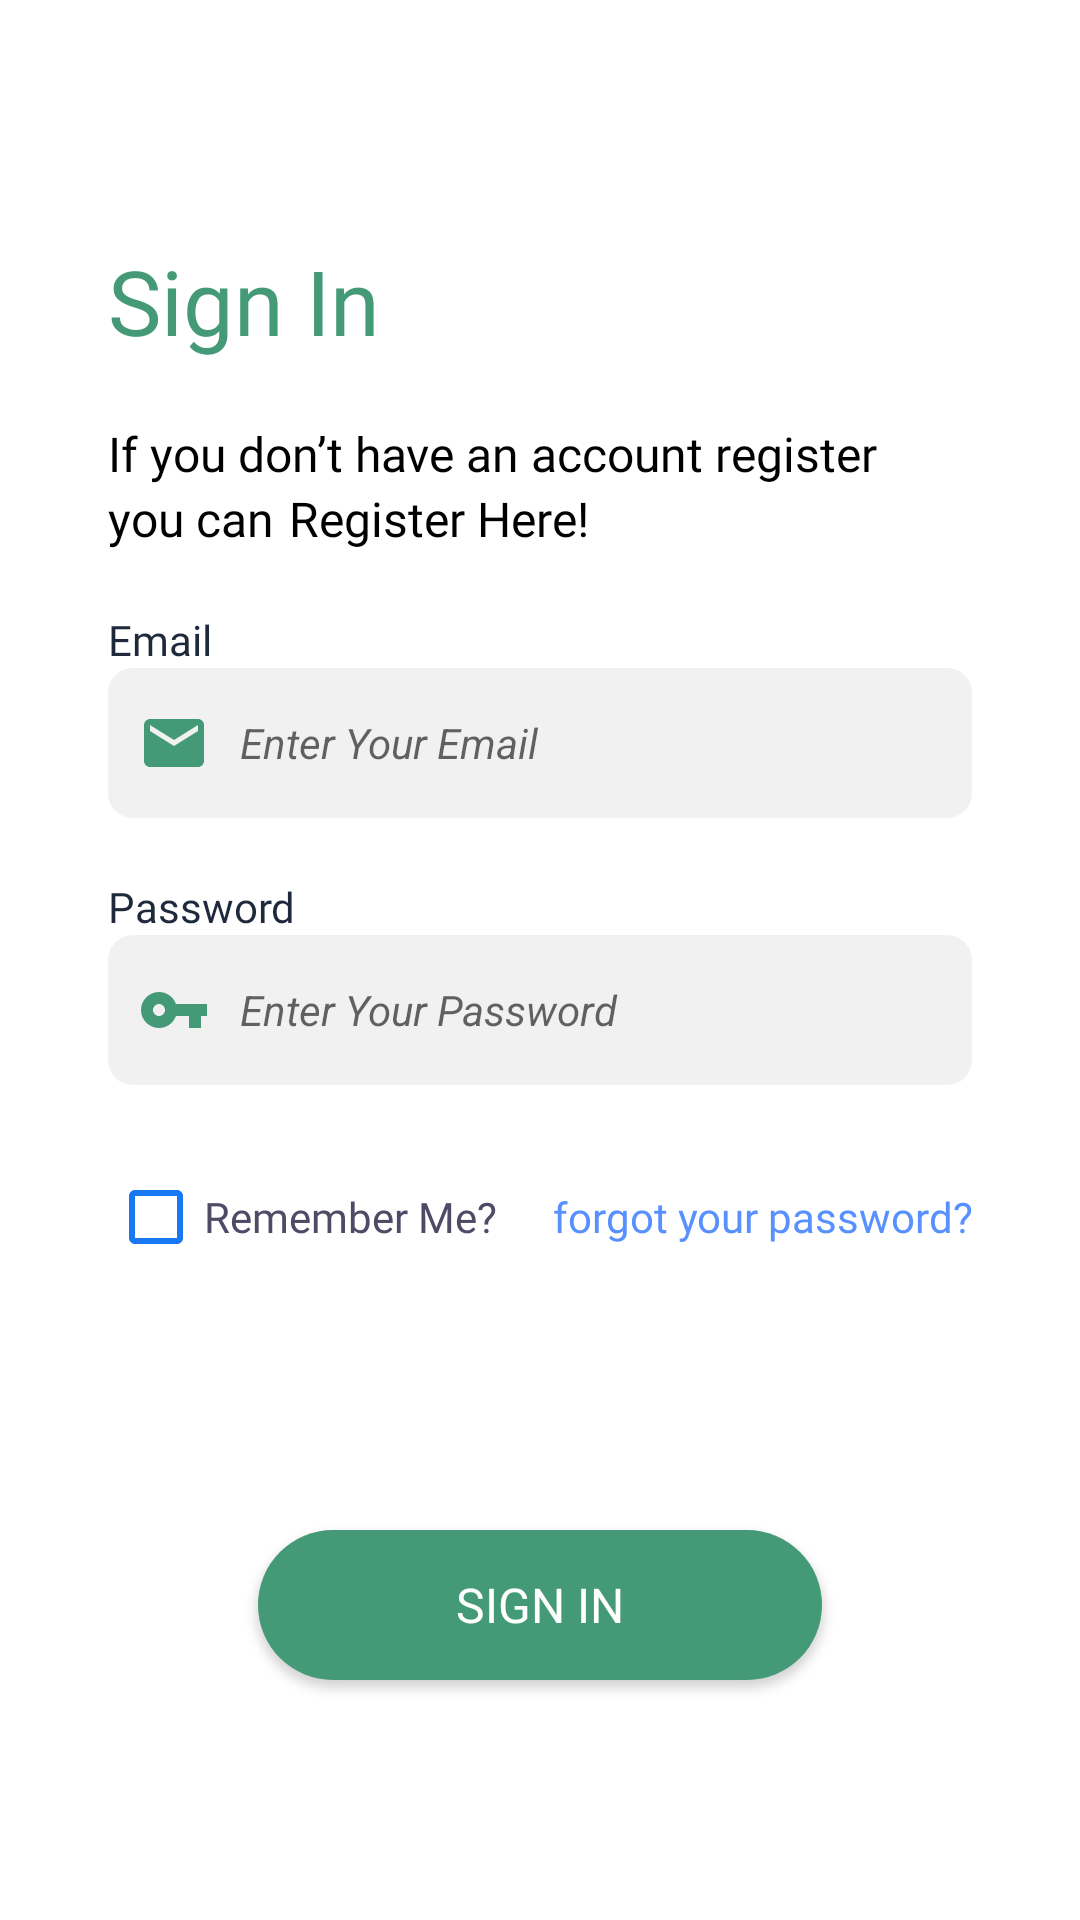

This screen was rendered from an Android layout file. Write that file and the resources it references.
<!-- AndroidManifest.xml: application theme Theme.ECBabyWear -->
<!-- res/layout/activity_sign_in.xml -->
<?xml version="1.0" encoding="utf-8"?>
<androidx.constraintlayout.widget.ConstraintLayout xmlns:android="http://schemas.android.com/apk/res/android"
    xmlns:app="http://schemas.android.com/apk/res-auto"
    xmlns:tools="http://schemas.android.com/tools"
    android:layout_width="match_parent"
    android:layout_height="match_parent"
    android:paddingHorizontal="36dp"
    tools:context=".UI.SignUp">

    <LinearLayout
        android:id="@+id/linearLayout"
        android:layout_width="wrap_content"
        android:layout_height="wrap_content"
        android:layout_marginTop="80dp"
        android:orientation="vertical"
        app:layout_constraintStart_toStartOf="parent"
        app:layout_constraintTop_toTopOf="parent">

        <TextView
            android:layout_width="wrap_content"
            android:layout_height="wrap_content"
            android:fontFamily="@font/poppinssemibold"
            android:text="@string/sign_in"
            android:textColor="@color/pink_300"
            android:textSize="30sp"
            android:layout_marginBottom="20dp"/>

        <TextView
            android:layout_width="wrap_content"
            android:layout_height="wrap_content"
            android:fontFamily="@font/poppinsregular"
            android:text="@string/if_you_don_t_have_an_account_register"
            android:textColor="@color/black"
            android:textSize="16sp" />

        <LinearLayout
            android:layout_width="wrap_content"
            android:layout_height="wrap_content">

            <TextView
                android:layout_width="wrap_content"
                android:layout_height="wrap_content"
                android:fontFamily="@font/poppinsregular"
                android:text="@string/you_can"
                android:textColor="@color/black"
                android:textSize="16sp" />

            <TextView
                android:id="@+id/tv_registerHere"
                android:layout_width="wrap_content"
                android:layout_height="wrap_content"
                android:fontFamily="@font/poppinsbold"
                android:text="@string/register_here"
                android:textColor="@color/black"
                android:textSize="16sp"
                android:layout_marginStart="5dp"/>
        </LinearLayout>
    </LinearLayout>


    <LinearLayout
        android:id="@+id/linearLayout_email"
        android:layout_width="match_parent"
        android:layout_height="wrap_content"
        android:layout_marginTop="20dp"
        app:layout_constraintEnd_toEndOf="parent"
        app:layout_constraintStart_toStartOf="parent"
        app:layout_constraintTop_toBottomOf="@+id/linearLayout"
        android:orientation="vertical">
        <TextView
            android:layout_width="wrap_content"
            android:layout_height="wrap_content"
            android:textColor="#1E293B"
            android:fontFamily="@font/poppinsmedium"
            android:textSize="14sp"
            android:text="@string/email"/>

        <EditText
            android:id="@+id/et_email_signin"
            android:layout_width="match_parent"
            android:layout_height="50dp"
            android:background="@drawable/et_grey"
            android:drawableStart="@drawable/ic_baseline_email_24"
            android:drawablePadding="10dp"
            android:ems="10"
            android:hint="@string/enter_your_email"
            android:padding="10dp"
            android:textSize="14sp"
            android:textStyle="italic"/>
        <TextView
            android:layout_width="wrap_content"
            android:layout_height="wrap_content"
            android:textColor="#E53935"
            android:padding="10dp"
            android:textSize="12sp"
            android:text="@string/invalid_field"
            android:visibility="gone"
            app:drawableStartCompat="@drawable/ic_baseline_error_outline_24" />


    </LinearLayout>

    <LinearLayout
        android:id="@+id/linearLayout_password"
        android:layout_width="match_parent"
        android:layout_height="wrap_content"
        android:layout_marginTop="20dp"
        app:layout_constraintEnd_toEndOf="parent"
        app:layout_constraintStart_toStartOf="parent"
        app:layout_constraintTop_toBottomOf="@+id/linearLayout_email"
        android:orientation="vertical">
        <TextView
            android:layout_width="wrap_content"
            android:layout_height="wrap_content"
            android:textColor="#1E293B"
            android:fontFamily="@font/poppinsmedium"
            android:textSize="14sp"
            android:text="@string/password"/>

        <EditText
            android:id="@+id/et_password_signin"
            android:layout_width="match_parent"
            android:layout_height="50dp"
            android:background="@drawable/et_grey"
            android:drawableStart="@drawable/ic_baseline_vpn_key_24"
            android:drawablePadding="10dp"
            android:ems="10"
            android:hint="@string/enter_your_password"
            android:inputType="textPassword"
            android:padding="10dp"
            android:textSize="14sp"
            android:textStyle="italic"/>
        <TextView
            android:layout_width="wrap_content"
            android:layout_height="wrap_content"
            android:textColor="#E53935"
            android:padding="10dp"
            android:textSize="12sp"
            android:text="@string/invalid_field"
            android:visibility="gone"
            app:drawableStartCompat="@drawable/ic_baseline_error_outline_24" />


    </LinearLayout>

    <LinearLayout
        android:id="@+id/linearLayout_rememberMe"
        android:layout_width="match_parent"
        android:layout_height="wrap_content"
        android:layout_marginTop="20dp"
        app:layout_constraintEnd_toEndOf="parent"
        app:layout_constraintStart_toStartOf="parent"
        app:layout_constraintTop_toBottomOf="@id/linearLayout_password">

        <CheckBox
            android:layout_width="wrap_content"
            android:layout_height="wrap_content"
            android:buttonTint="#1877F2"
            android:fontFamily="@font/poppinsregular"
            android:text="@string/remember_me"
            android:textColor="#4E4B66"
            android:textSize="14sp" />


        <TextView
            android:id="@+id/tv_forgot_password"
            android:layout_width="match_parent"
            android:layout_height="wrap_content"
            android:text="@string/forgot_your_password"
            android:textSize="14sp"
            android:textColor="#5890FF"
            android:gravity="end"
            android:fontFamily="@font/poppinsregular"/>

    </LinearLayout>


    <androidx.appcompat.widget.AppCompatButton
        android:id="@+id/btn_signIn"
        android:layout_width="match_parent"
        android:layout_height="50dp"
        android:layout_marginHorizontal="50dp"
        android:background="@drawable/btn_pink"
        app:layout_constraintBottom_toBottomOf="parent"
        app:layout_constraintEnd_toEndOf="parent"
        app:layout_constraintStart_toStartOf="parent"
        android:text="@string/sign_in"
        android:textColor="@color/white"
        android:textSize="16sp"
        android:fontFamily="@font/poppinssemibold"
        app:layout_constraintTop_toBottomOf="@+id/linearLayout_rememberMe" />


</androidx.constraintlayout.widget.ConstraintLayout>
<!-- resources referenced by this layout -->
<resources>
  <color name="black">#FF000000</color>
  <color name="pink_300">#497</color>
  <color name="white">#FFFFFFFF</color>
  <!-- drawable btn_pink (drawable) -->
  <?xml version="1.0" encoding="utf-8"?>
  <selector xmlns:android="http://schemas.android.com/apk/res/android">
      <item>
          <shape android:shape="rectangle">
              <solid android:color="@color/pink_400" />
              <corners android:radius="50dp" />
          </shape>
      </item>
  </selector>
  <!-- drawable et_grey (drawable) -->
  <?xml version="1.0" encoding="utf-8"?>
  <selector xmlns:android="http://schemas.android.com/apk/res/android">
      <item>
          <shape android:shape="rectangle">
              <solid android:color="#F1F1F1" />
              <corners android:radius="25px" />
          </shape>
      </item>
  </selector>
  <!-- drawable ic_baseline_email_24 (drawable) -->
  <vector android:height="24dp" android:tint="@color/pink_300"
      android:viewportHeight="24" android:viewportWidth="24"
      android:width="24dp" xmlns:android="http://schemas.android.com/apk/res/android">
      <path android:fillColor="@android:color/white" android:pathData="M20,4L4,4c-1.1,0 -1.99,0.9 -1.99,2L2,18c0,1.1 0.9,2 2,2h16c1.1,0 2,-0.9 2,-2L22,6c0,-1.1 -0.9,-2 -2,-2zM20,8l-8,5 -8,-5L4,6l8,5 8,-5v2z"/>
  </vector>
  <!-- drawable ic_baseline_error_outline_24 (drawable) -->
  <vector android:height="12dp" android:tint="#E53935"
      android:viewportHeight="24" android:viewportWidth="24"
      android:width="12dp" xmlns:android="http://schemas.android.com/apk/res/android">
      <path android:fillColor="@android:color/white" android:pathData="M11,15h2v2h-2zM11,7h2v6h-2zM11.99,2C6.47,2 2,6.48 2,12s4.47,10 9.99,10C17.52,22 22,17.52 22,12S17.52,2 11.99,2zM12,20c-4.42,0 -8,-3.58 -8,-8s3.58,-8 8,-8 8,3.58 8,8 -3.58,8 -8,8z"/>
  </vector>
  <!-- drawable ic_baseline_vpn_key_24 (drawable) -->
  <vector android:height="24dp" android:tint="#497"
      android:viewportHeight="24" android:viewportWidth="24"
      android:width="24dp" xmlns:android="http://schemas.android.com/apk/res/android">
      <path android:fillColor="@android:color/white" android:pathData="M12.65,10C11.83,7.67 9.61,6 7,6c-3.31,0 -6,2.69 -6,6s2.69,6 6,6c2.61,0 4.83,-1.67 5.65,-4H17v4h4v-4h2v-4H12.65zM7,14c-1.1,0 -2,-0.9 -2,-2s0.9,-2 2,-2 2,0.9 2,2 -0.9,2 -2,2z"/>
  </vector>
  <string name="email">Email</string>
  <string name="enter_your_email">Enter Your Email</string>
  <string name="enter_your_password">Enter Your Password</string>
  <string name="forgot_your_password">forgot your password?</string>
  <string name="if_you_don_t_have_an_account_register">If you don’t have an account register</string>
  <string name="invalid_field">Invalid Field</string>
  <string name="password">Password</string>
  <string name="register_here">Register Here!</string>
  <string name="remember_me">Remember Me?</string>
  <string name="sign_in">Sign In</string>
  <string name="you_can">you can  </string>
  <style name="Theme.ECBabyWear" parent="Theme.MaterialComponents.Light.NoActionBar">
          
          <item name="colorPrimary">@color/pink_300</item>
          <item name="colorPrimaryVariant">@color/pink_300</item>
          <item name="colorOnPrimary">@color/white</item>
          
          <item name="colorSecondary">@color/teal_200</item>
          <item name="colorSecondaryVariant">@color/teal_700</item>
          <item name="colorOnSecondary">@color/black</item>
          
          <item name="android:statusBarColor">@color/pink_400</item>
          
  
      </style>
  <color name="pink_400">#497</color>
  <color name="teal_200">#FF03DAC5</color>
  <color name="teal_700">#FF018786</color>
</resources>
